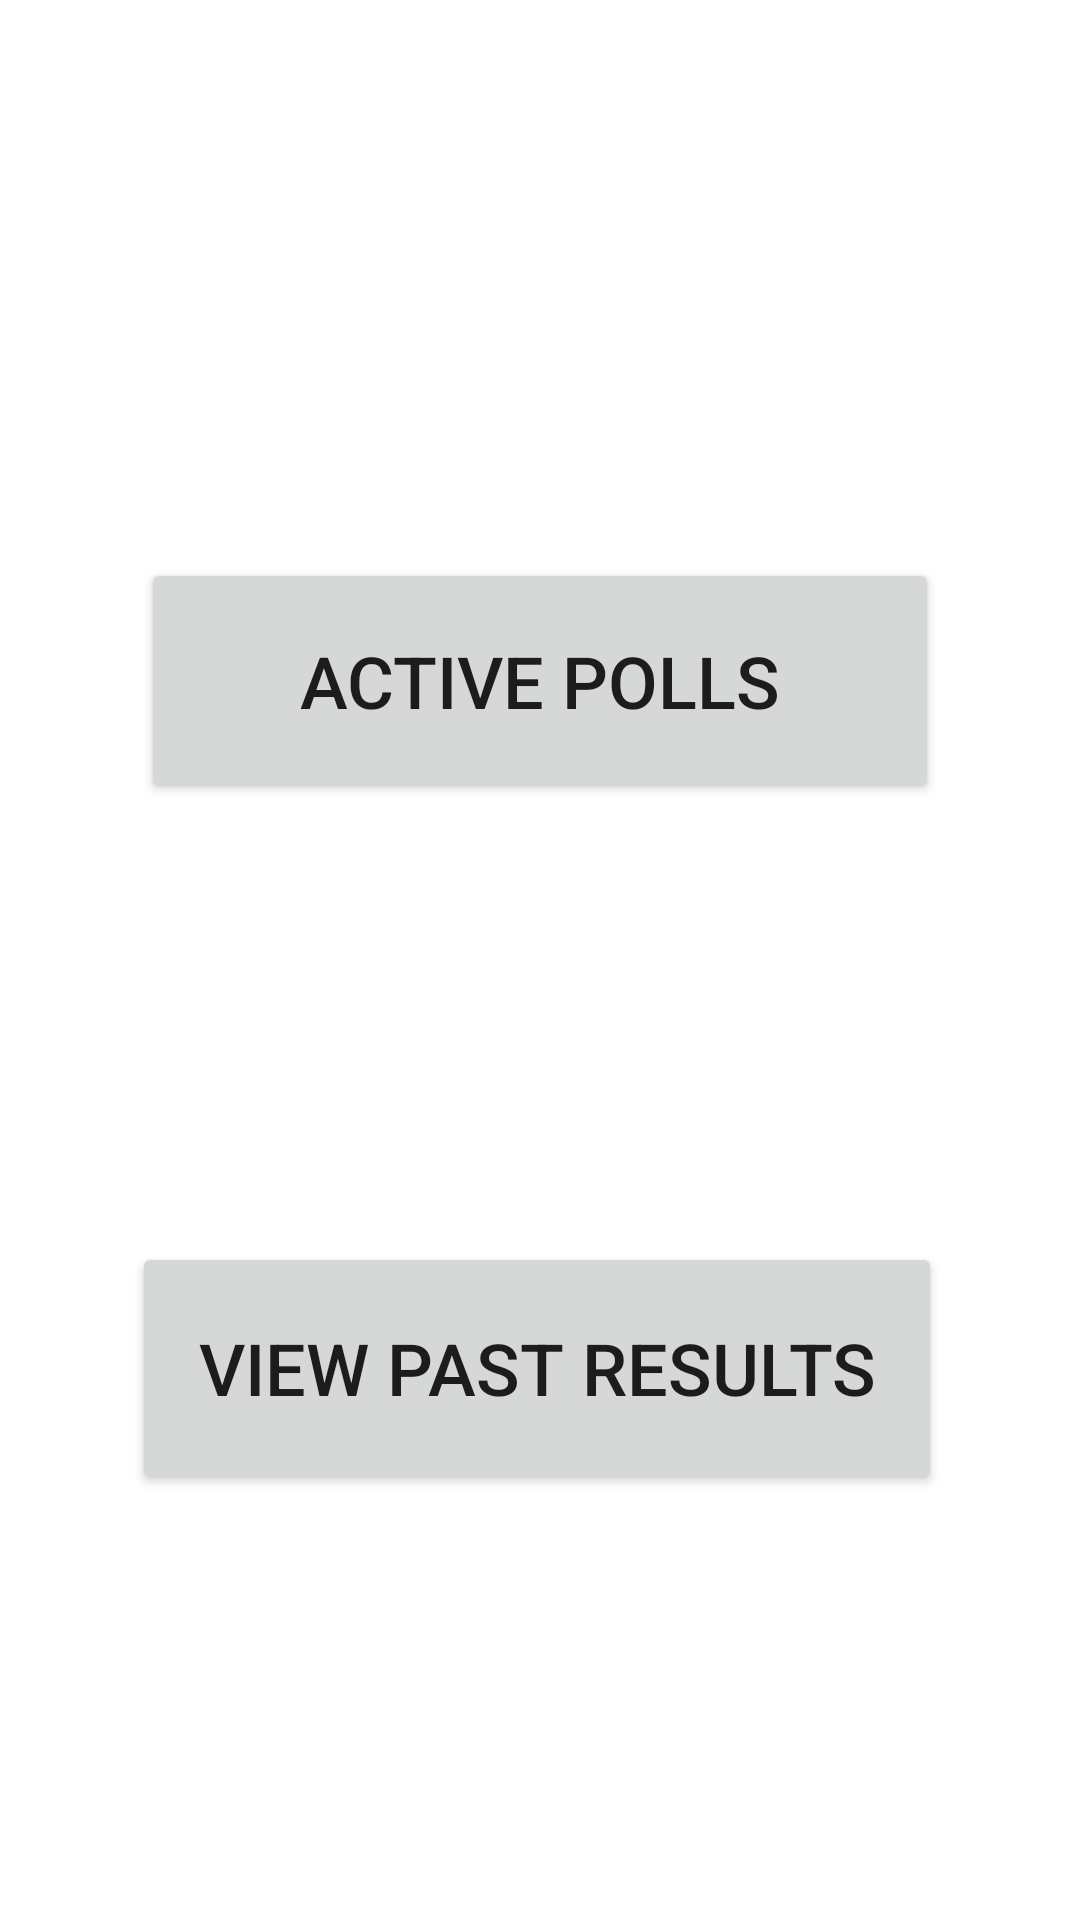

Android layout source for this screen:
<!-- AndroidManifest.xml: application theme Theme.PickYourLead -->
<!-- res/layout/activity_conduct_poll.xml -->
<?xml version="1.0" encoding="utf-8"?>
<androidx.constraintlayout.widget.ConstraintLayout xmlns:android="http://schemas.android.com/apk/res/android"
    xmlns:app="http://schemas.android.com/apk/res-auto"
    xmlns:tools="http://schemas.android.com/tools"
    android:layout_width="match_parent"
    android:layout_height="match_parent"
    tools:context=".ConductPoll">

    <Button
        android:id="@+id/button3"
        android:layout_width="266dp"
        android:layout_height="82dp"

        android:text="Active Polls"
        android:textSize="24sp"
        app:layout_constraintBottom_toTopOf="@+id/button5"
        app:layout_constraintEnd_toEndOf="parent"
        app:layout_constraintStart_toStartOf="parent"
        app:layout_constraintTop_toTopOf="parent"
        app:layout_constraintVertical_bias="0.56" />

    <Button
        android:id="@+id/button5"
        android:layout_width="270dp"
        android:layout_height="84dp"

        android:layout_marginTop="356dp"
        android:text="VIEW PAST RESULTS"
        android:textSize="24sp"
        app:layout_constraintBottom_toBottomOf="parent"
        app:layout_constraintEnd_toEndOf="parent"
        app:layout_constraintHorizontal_bias="0.489"
        app:layout_constraintStart_toStartOf="parent"
        app:layout_constraintTop_toTopOf="parent"
        app:layout_constraintVertical_bias="0.29000002" />
</androidx.constraintlayout.widget.ConstraintLayout>
<!-- resources referenced by this layout -->
<resources>
  <style name="Theme.PickYourLead" parent="Theme.MaterialComponents.DayNight.DarkActionBar">
          
          <item name="colorPrimary">@color/purple_500</item>
          <item name="colorPrimaryVariant">@color/purple_700</item>
          <item name="colorOnPrimary">@color/white</item>
          
          <item name="colorSecondary">@color/teal_200</item>
          <item name="colorSecondaryVariant">@color/teal_700</item>
          <item name="colorOnSecondary">@color/black</item>
          
          <item name="android:statusBarColor" tools:targetApi="l">?attr/colorPrimaryVariant</item>
          
      </style>
  <color name="purple_500">#FF6200EE</color>
  <color name="purple_700">#FF3700B3</color>
  <color name="white">#FFFFFFFF</color>
  <color name="teal_200">#FF03DAC5</color>
  <color name="teal_700">#FF018786</color>
  <color name="black">#FF000000</color>
</resources>
